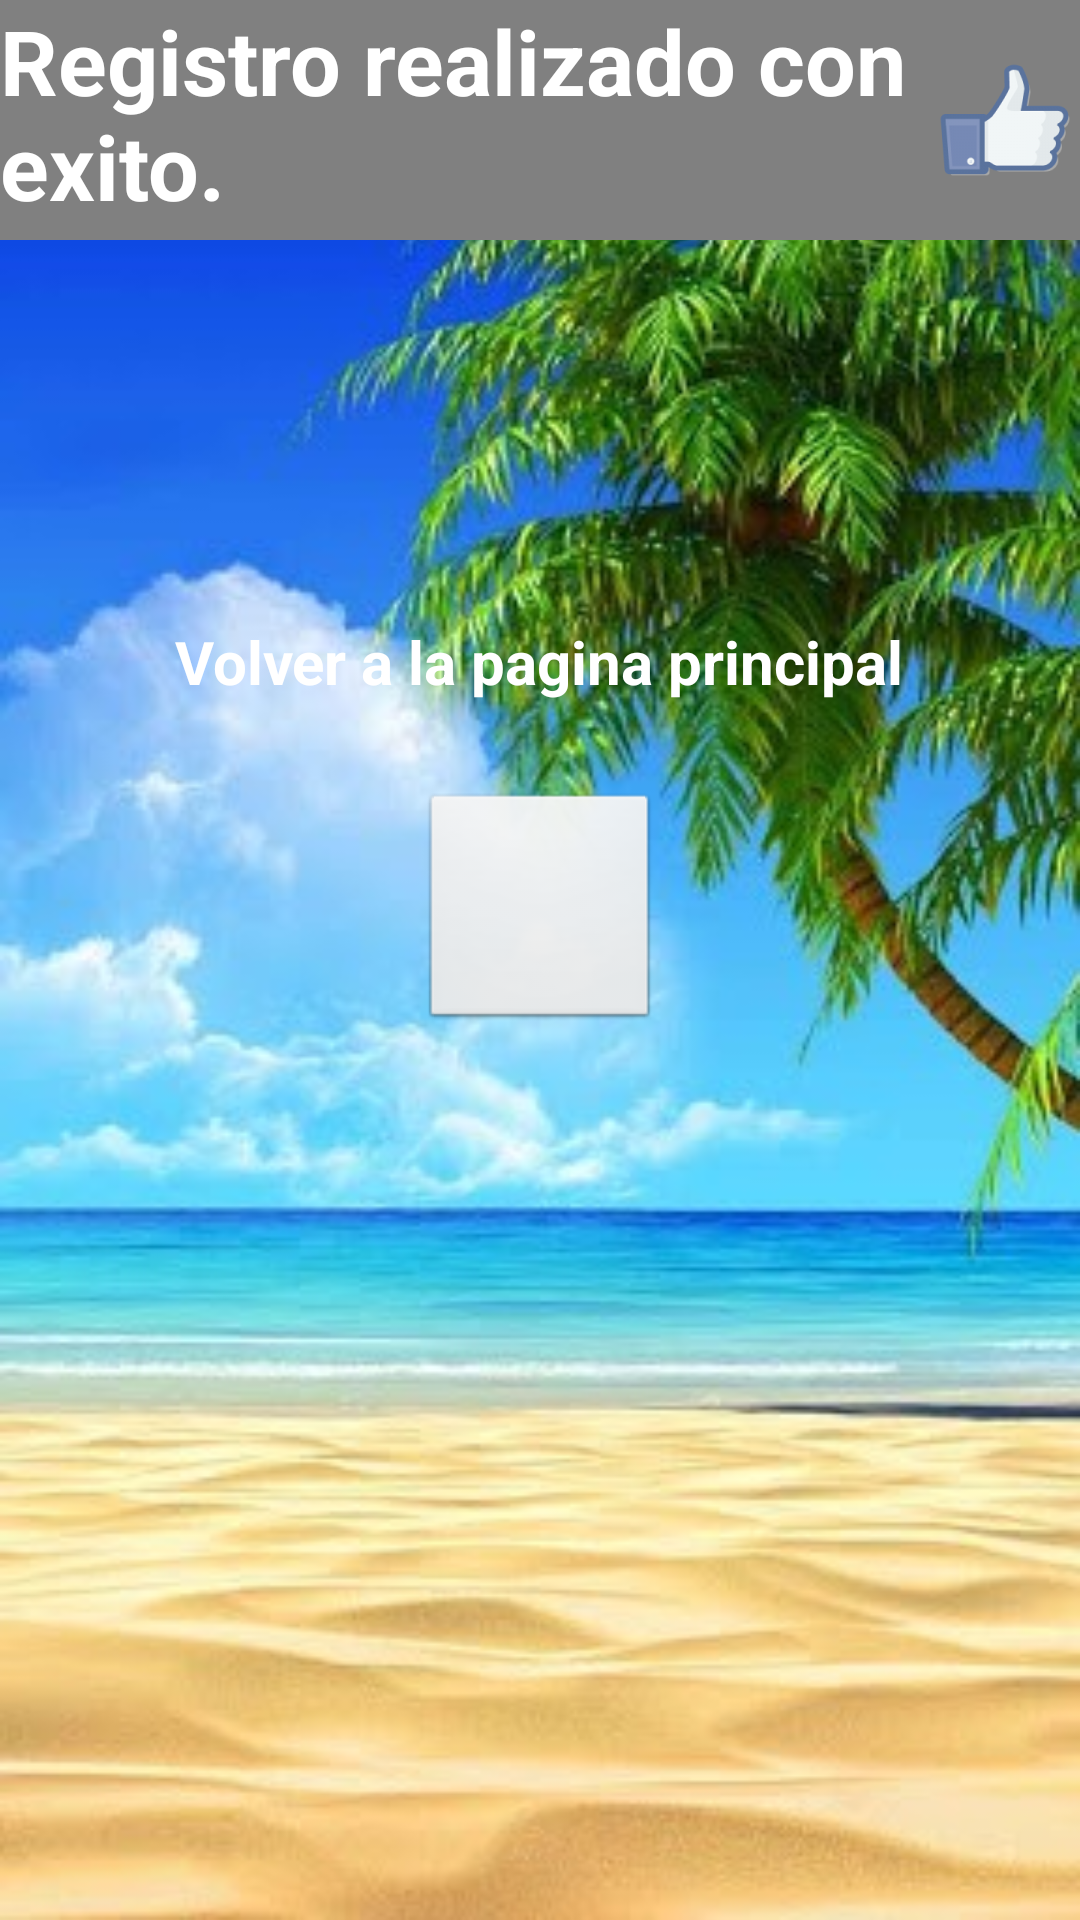

Here is an Android app screen rendered from its layout file. Give the layout XML and the strings, colors and styles it references.
<!-- AndroidManifest.xml: application theme AppTheme -->
<!-- res/layout/activity_recibir_form.xml -->
<?xml version="1.0" encoding="utf-8"?>
<ScrollView xmlns:android="http://schemas.android.com/apk/res/android"
xmlns:tools="http://schemas.android.com/tools"
android:id="@+id/ScrollView01"
android:layout_width="match_parent"
android:layout_height="match_parent"
android:background="@drawable/verano"
android:scrollbars="none" >
        
	<RelativeLayout
	    android:layout_width="match_parent"
	    android:layout_height="wrap_content"
	    tools:context="com.nestor.practica1.MainActivity" >

	<TextView
        android:id="@+id/textView1"
		style="@style/regExito" />
	    
    <TextView
        android:id="@+id/cadenaRecibida"
		style="@style/formulario" />

    <TextView
        android:id="@+id/textView2"
		style="@style/tituloCasa" />

    <ImageButton
        android:id="@+id/btnCasa"
		style="@style/btnCasa"
		android:contentDescription="@string/discCasa" />

	</RelativeLayout>
</ScrollView>
<!-- resources referenced by this layout -->
<resources>
  <!-- drawable verano: jpg bitmap (drawable-xxhdpi, 45378 bytes) -->
  <string name="discCasa">volvera a casa</string>
  <style name="btnCasa">
   	        <item name="android:layout_width">@dimen/margin_small</item>
              <item name="android:layout_height">@dimen/margin_small</item>
  	        <item name="android:layout_below">@+id/textView2</item>
          	<item name="android:layout_centerHorizontal">true</item>
          	<item name="android:layout_marginTop">30dp</item>
          	<item name="android:src">@drawable/casa</item>
   	 	</style>
  <style name="formulario">
  	 	 	<item name="android:layout_width">wrap_content</item>
  	        <item name="android:layout_height">wrap_content</item>
  	        <item name="android:layout_alignParentLeft">true</item>
  	        <item name="android:layout_marginTop">30dp</item>
         		<item name="android:layout_below">@+id/textView1</item>
  	        <item name="android:textColor">@color/black</item>
  	        <item name="android:background">@color/yellow</item>
  	        <item name="android:textSize">20sp</item>
  	        <item name="android:textStyle">bold</item>
   	 	</style>
  <style name="regExito">
  	 	 	<item name="android:layout_width">wrap_content</item>
  	        <item name="android:layout_height">@dimen/margin_small</item>
  	        <item name="android:layout_alignParentTop">true</item>        
          	<item name="android:layout_centerHorizontal">true</item>
          	<item name="android:textSize">30sp</item>
          	<item name="android:textStyle">bold</item>
  	        <item name="android:textColor">@color/white</item>
  	        <item name="android:background">@color/gray</item>
  	        <item name="android:drawableRight">@drawable/like</item>
  	        <item name="android:text">@string/tituloExito</item>
   	 	</style>
  <style name="tituloCasa">
  	 	 	<item name="android:layout_width">wrap_content</item>
  	        <item name="android:layout_height">wrap_content</item>
  	        <item name="android:layout_below">@+id/cadenaRecibida</item>
          	<item name="android:layout_centerHorizontal">true</item>
          	<item name="android:layout_marginTop">70dp</item>
          	<item name="android:textColor">@color/white</item>
          	<item name="android:textSize">20sp</item>
          	<item name="android:textStyle">bold</item>
          	<item name="android:text">@string/tituloCasa</item>
   	 	</style>
  <style name="AppTheme" parent="AppBaseTheme">
          
      </style>
  <dimen name="margin_small">80dp</dimen>
  <item name="black" type="color">#000000</item>
  <item name="yellow" type="color">#FFFF00</item>
  <item name="white" type="color">#FFFFFF</item>
  <item name="gray" type="color">#808080</item>
  <!-- drawable like: png bitmap (drawable-xxhdpi, 7696 bytes) -->
  <string name="tituloExito">Registro realizado con exito.</string>
  <string name="tituloCasa">Volver a la pagina principal</string>
  <style name="AppBaseTheme" parent="android:Theme.Light">
          
      </style>
</resources>
